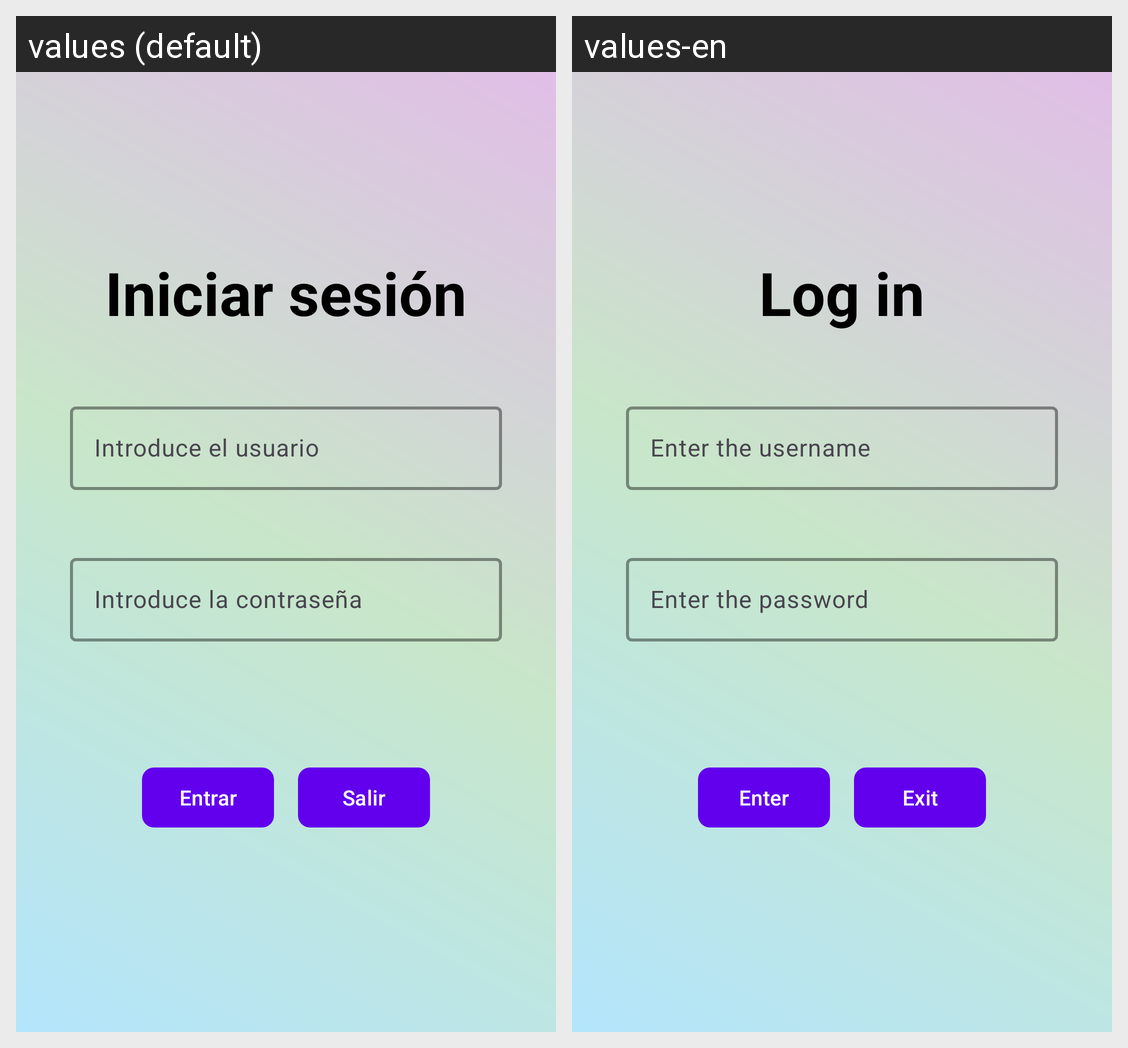

The same Android screen rendered under two of its app's locales, left to right. List the strings drawn on it with the default value and each locale's translation.
Android screen res/layout/activity_login.xml rendered under 2 locales, left to right: values (default), values-en. Device: Nexus 5 (rendered at 1080×1920; each locale shown at half size, 540×960, under a caption strip naming it); theme Theme.T3a3climentpablo.
Strings drawn on this screen, with the default value and each locale's value (text and hints the layout hard-codes, and strings that could not be matched under every locale, appear in the picture but are not listed):

iniciar_sesi_n
  values: Iniciar sesión
  values-en: Log in

introduce_el_usuario
  values: Introduce el usuario
  values-en: Enter the username

introduce_la_contrase_a
  values: Introduce la contraseña
  values-en: Enter the password

entrar
  values: Entrar
  values-en: Enter

salir
  values: Salir
  values-en: Exit
